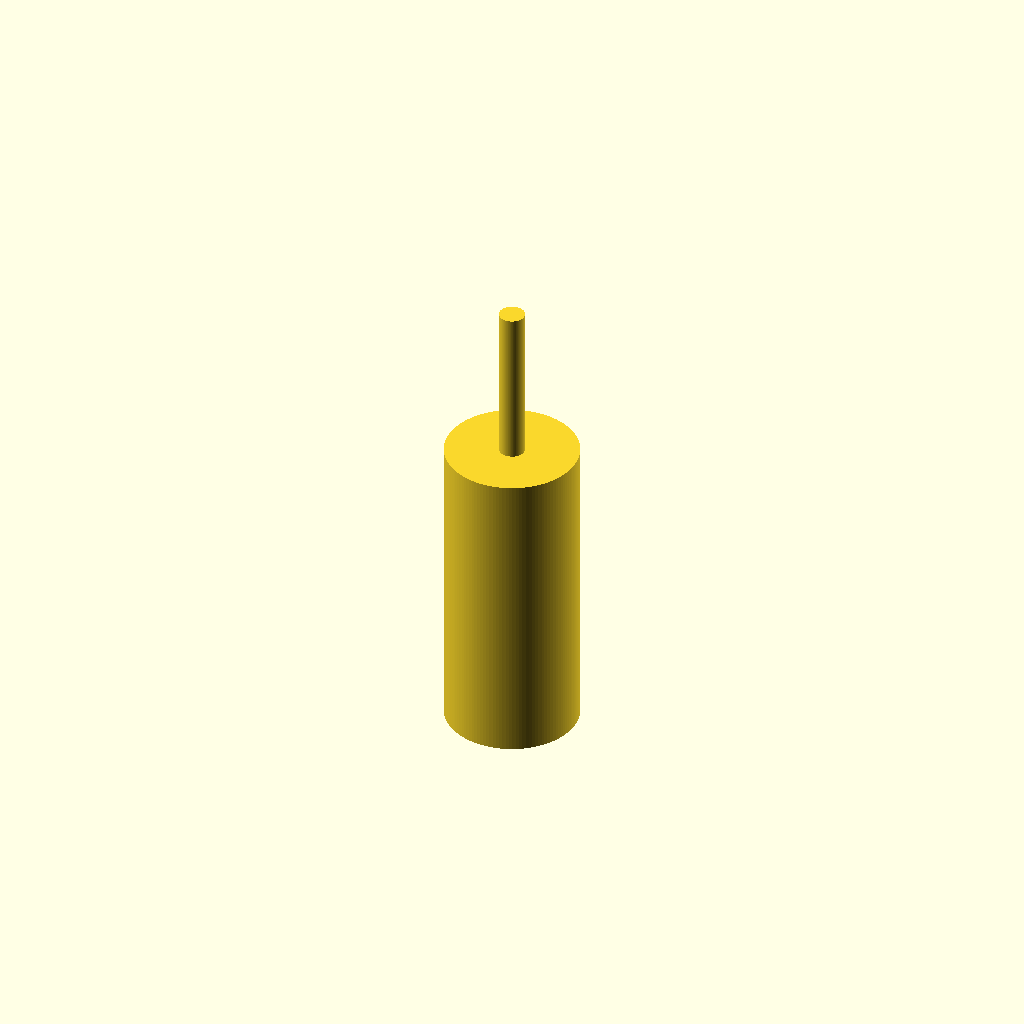
Cell 1 — every parameter at its default value.
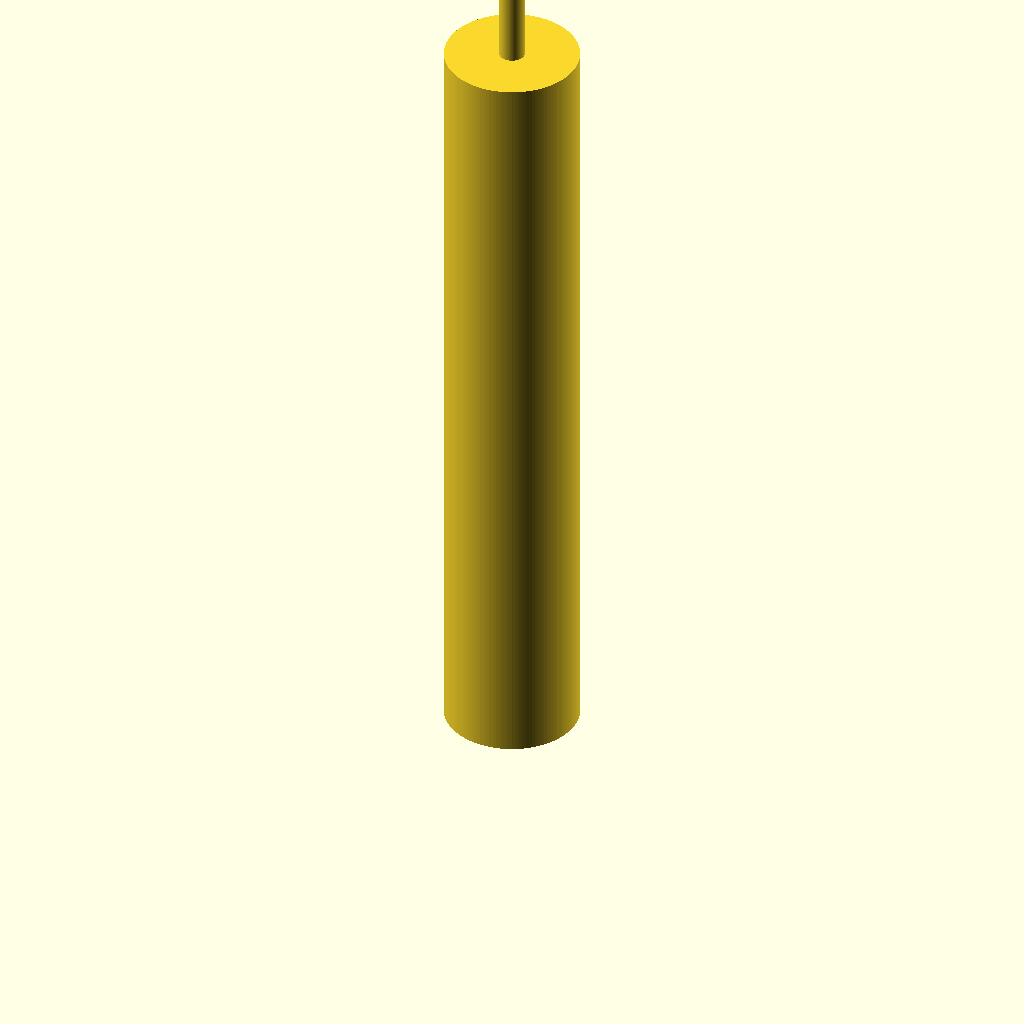
Cell 2: the same model with total_length = 85.
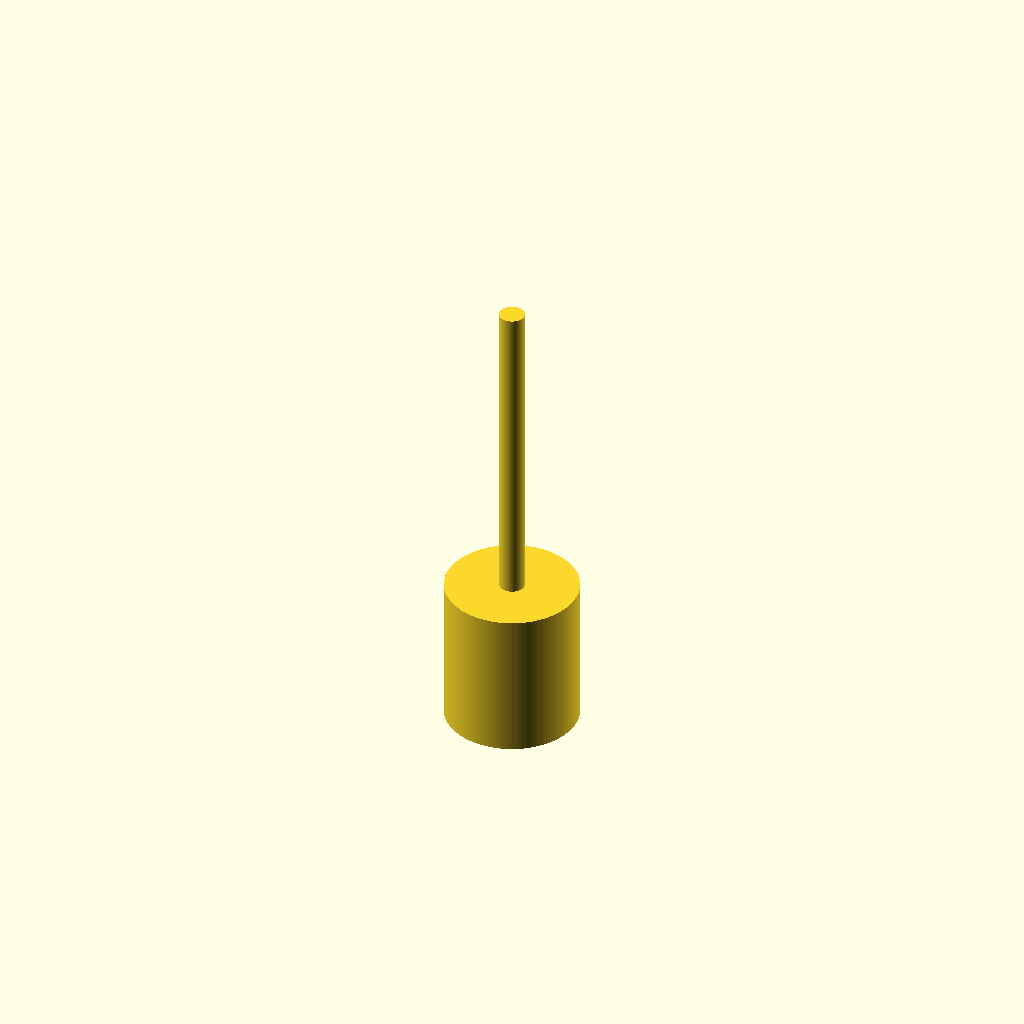
Cell 3 — shaft_length set to 29, the other parameters unchanged.
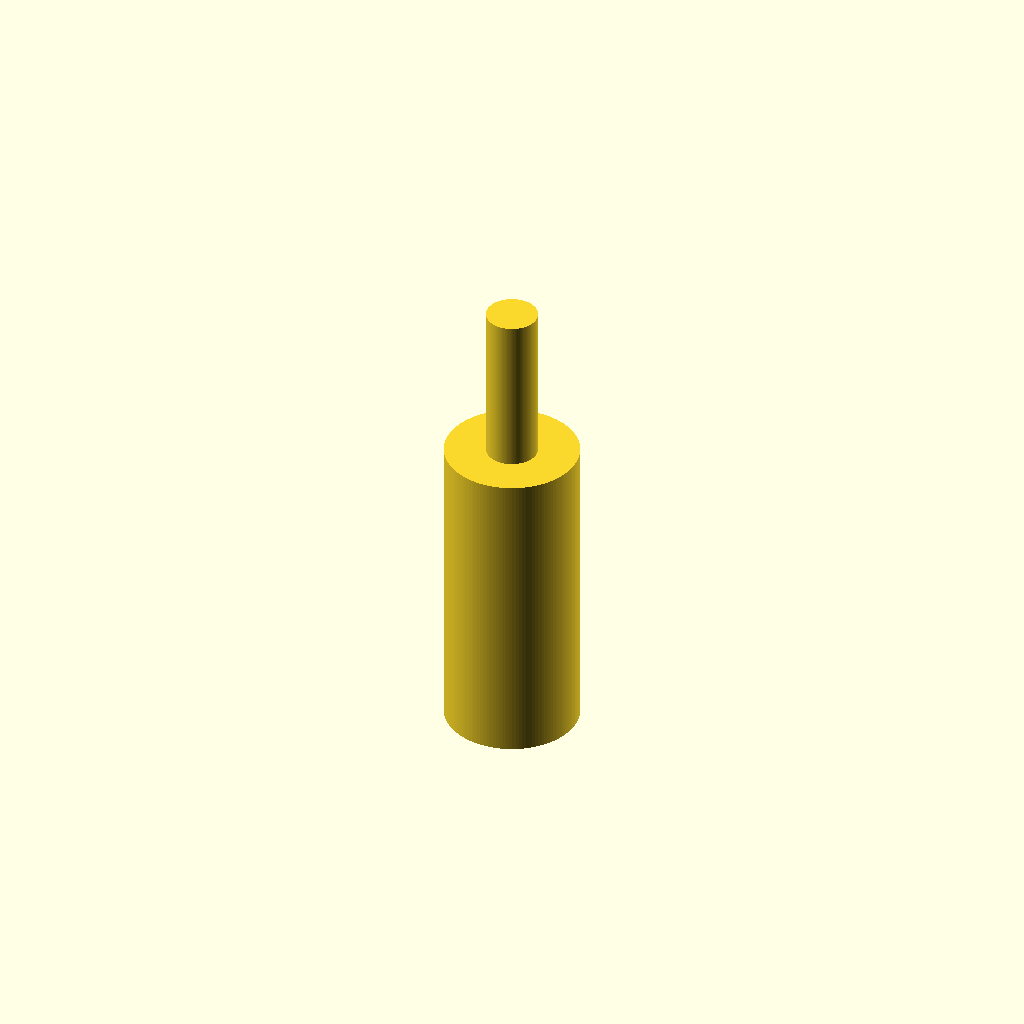
Cell 4: shaft_diameter = 4.6 (everything else at default).
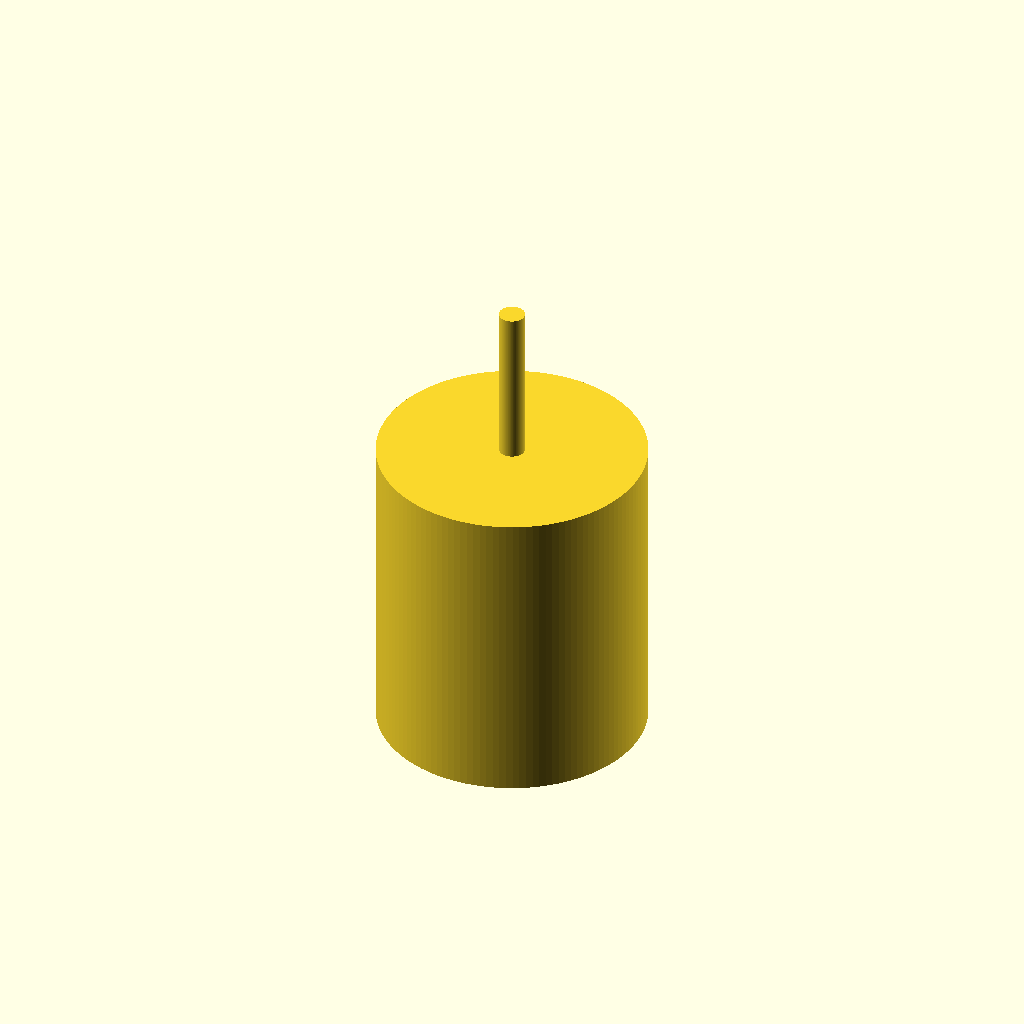
Cell 5 — grip_diameter set to 24, the other parameters unchanged.
All cells are drawn from one camera (rotation 55°, 0°, 25°, orthographic, colour scheme Cornfield), so only the parameter changes between them.
The OpenSCAD source (assembly-reference/cad/wowrobo/assembly_pin.scad):
// Dimensions in millimetres; user-authorized fit-selected shaft, original12x28grip.
total_length = 42.5;
shaft_length = 14.5;
shaft_diameter = 2.3;
grip_diameter = 12;
grip_length = total_length - shaft_length;
$fn = 128;
union() {
    cylinder(h = grip_length, d = grip_diameter);
    translate([0, 0, grip_length - 0.01])
        cylinder(h = shaft_length + 0.01, d = shaft_diameter);
}
Parameter table extracted from the source (name, type, default, range or options):
total_length: number, default 42.5
shaft_length: number, default 14.5
shaft_diameter: number, default 2.3
grip_diameter: number, default 12
